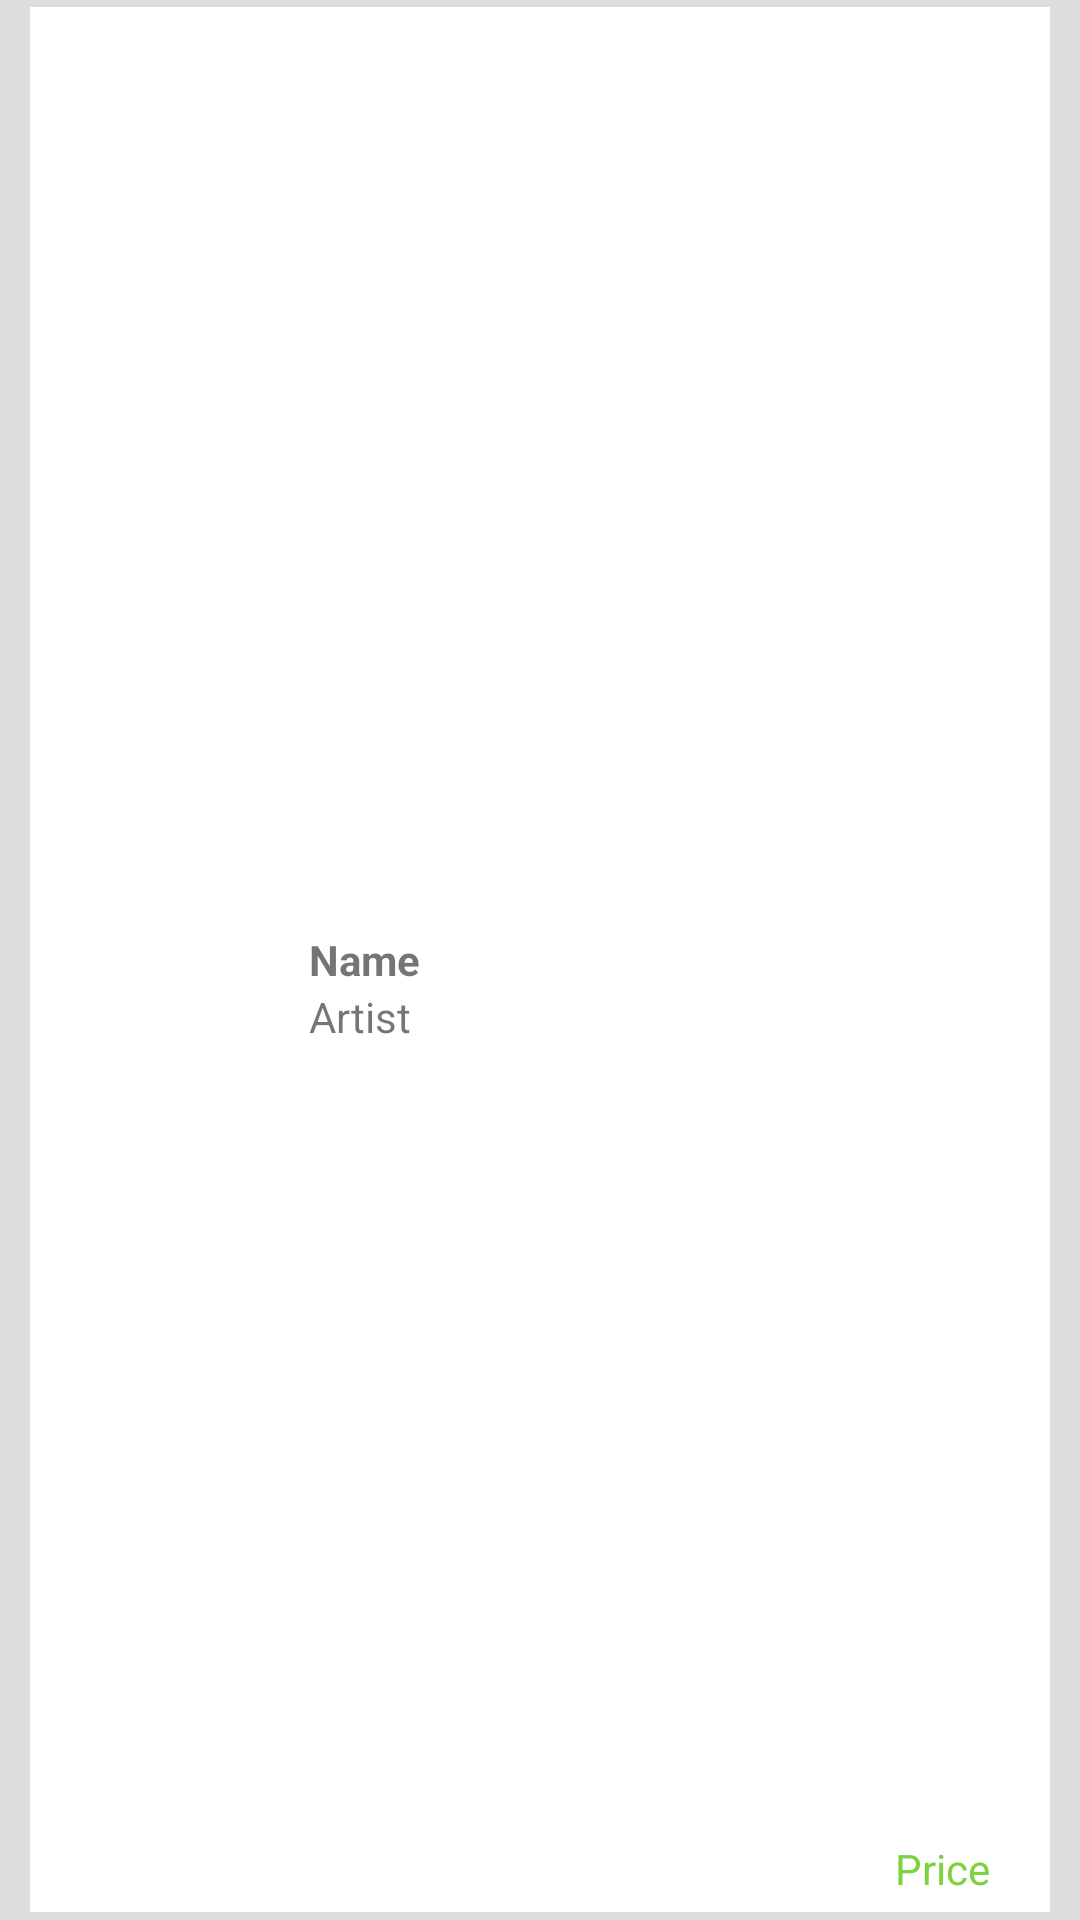

Here is an Android app screen rendered from its layout file. Give the layout XML and the strings, colors and styles it references.
<!-- AndroidManifest.xml: application theme AppTheme -->
<!-- res/layout/app_adapter.xml -->
<?xml version="1.0" encoding="utf-8"?>
<RelativeLayout xmlns:android="http://schemas.android.com/apk/res/android"
    android:id="@+id/mainContainer"
    android:layout_width="match_parent"
    android:layout_height="100dp"
    android:background="#dddddd" >

    <View
        android:id="@+id/shadowView"
        android:layout_width="match_parent"
        android:layout_height="match_parent"
        android:layout_marginBottom="3dp"
        android:layout_marginLeft="10dp"
        android:layout_marginRight="10dp"
        android:layout_marginTop="10dp"
        android:background="#cccccc" />

    <RelativeLayout
        android:id="@+id/innerContainer"
        android:layout_width="match_parent"
        android:layout_height="match_parent"
        android:layout_centerHorizontal="true"
        android:layout_centerVertical="true"
        android:layout_marginBottom="5dp"
        android:layout_marginLeft="10dp"
        android:layout_marginRight="10dp"
        android:background="#ffffff" >

        <ImageView
            android:id="@+id/icon"
            android:layout_width="53dp"
            android:layout_height="53dp"
            android:layout_alignParentLeft="true"
            android:layout_centerVertical="true"
            android:layout_marginLeft="20dp"
            android:scaleType="fitStart"
            android:adjustViewBounds="true"/>

        <TextView
            android:id="@+id/name"
            android:layout_width="wrap_content"
            android:layout_height="wrap_content"
            android:layout_centerVertical="true"
            android:layout_marginLeft="20dp"
            android:layout_toRightOf="@+id/icon"
            android:textStyle="bold"
            android:text="Name" />

        <TextView
            android:id="@+id/artist"
            android:layout_width="wrap_content"
            android:layout_height="wrap_content"
            android:layout_centerVertical="true"
            android:layout_below="@+id/name"
            android:layout_marginLeft="20dp"
            android:layout_toRightOf="@+id/icon"
            android:text="Artist" />

        <TextView
            android:id="@+id/price"
            android:layout_width="wrap_content"
            android:layout_height="wrap_content"
            android:layout_marginRight="20dp"
            android:layout_alignParentBottom="true"
            android:layout_alignParentRight="true"
            android:layout_marginBottom="5dp"
            android:textColor="@color/priceTextColor"
            android:text="Price" />

    </RelativeLayout>

</RelativeLayout>
<!-- resources referenced by this layout -->
<resources>
  <color name="priceTextColor">#7ED23E</color>
  <style name="AppTheme" parent="MyMaterialTheme.Base">
  
      </style>
  <style name="MyMaterialTheme.Base" parent="Theme.AppCompat.Light.DarkActionBar">
          <item name="windowNoTitle">true</item>
          <item name="windowActionBar">false</item>
          <item name="colorPrimary">@color/ColorPrimary</item>
          <item name="colorPrimaryDark">@color/ColorPrimaryDark</item>
          <item name="colorAccent">@color/colorAccent</item>
      </style>
  <color name="ColorPrimary">#FF5722</color>
  <color name="ColorPrimaryDark">#E64A19</color>
  <color name="colorAccent">#FF80AB</color>
</resources>
